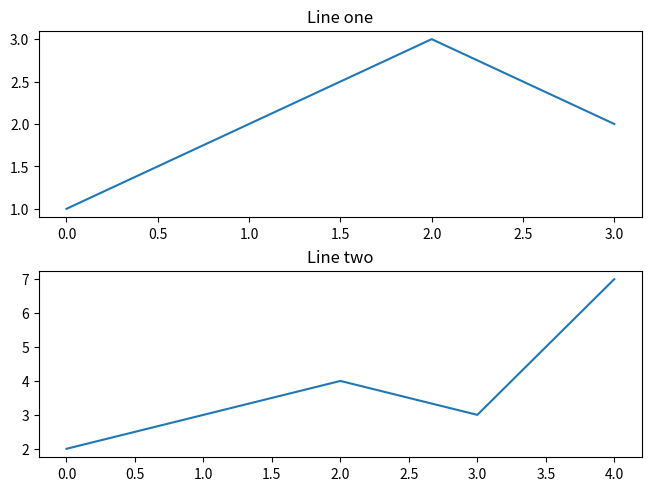

Write Python code to recreate this figure.
import matplotlib.pyplot as plt

fig, (ax1, ax2) = plt.subplots(
    nrows=2,
    ncols=1,
    layout="constrained",
)

ax1.plot([1, 2, 3, 2])
ax1.set(title="Line one")

ax2.plot([2, 3, 4, 3, 7])
ax2.set_title("Line two")

plt.show()
